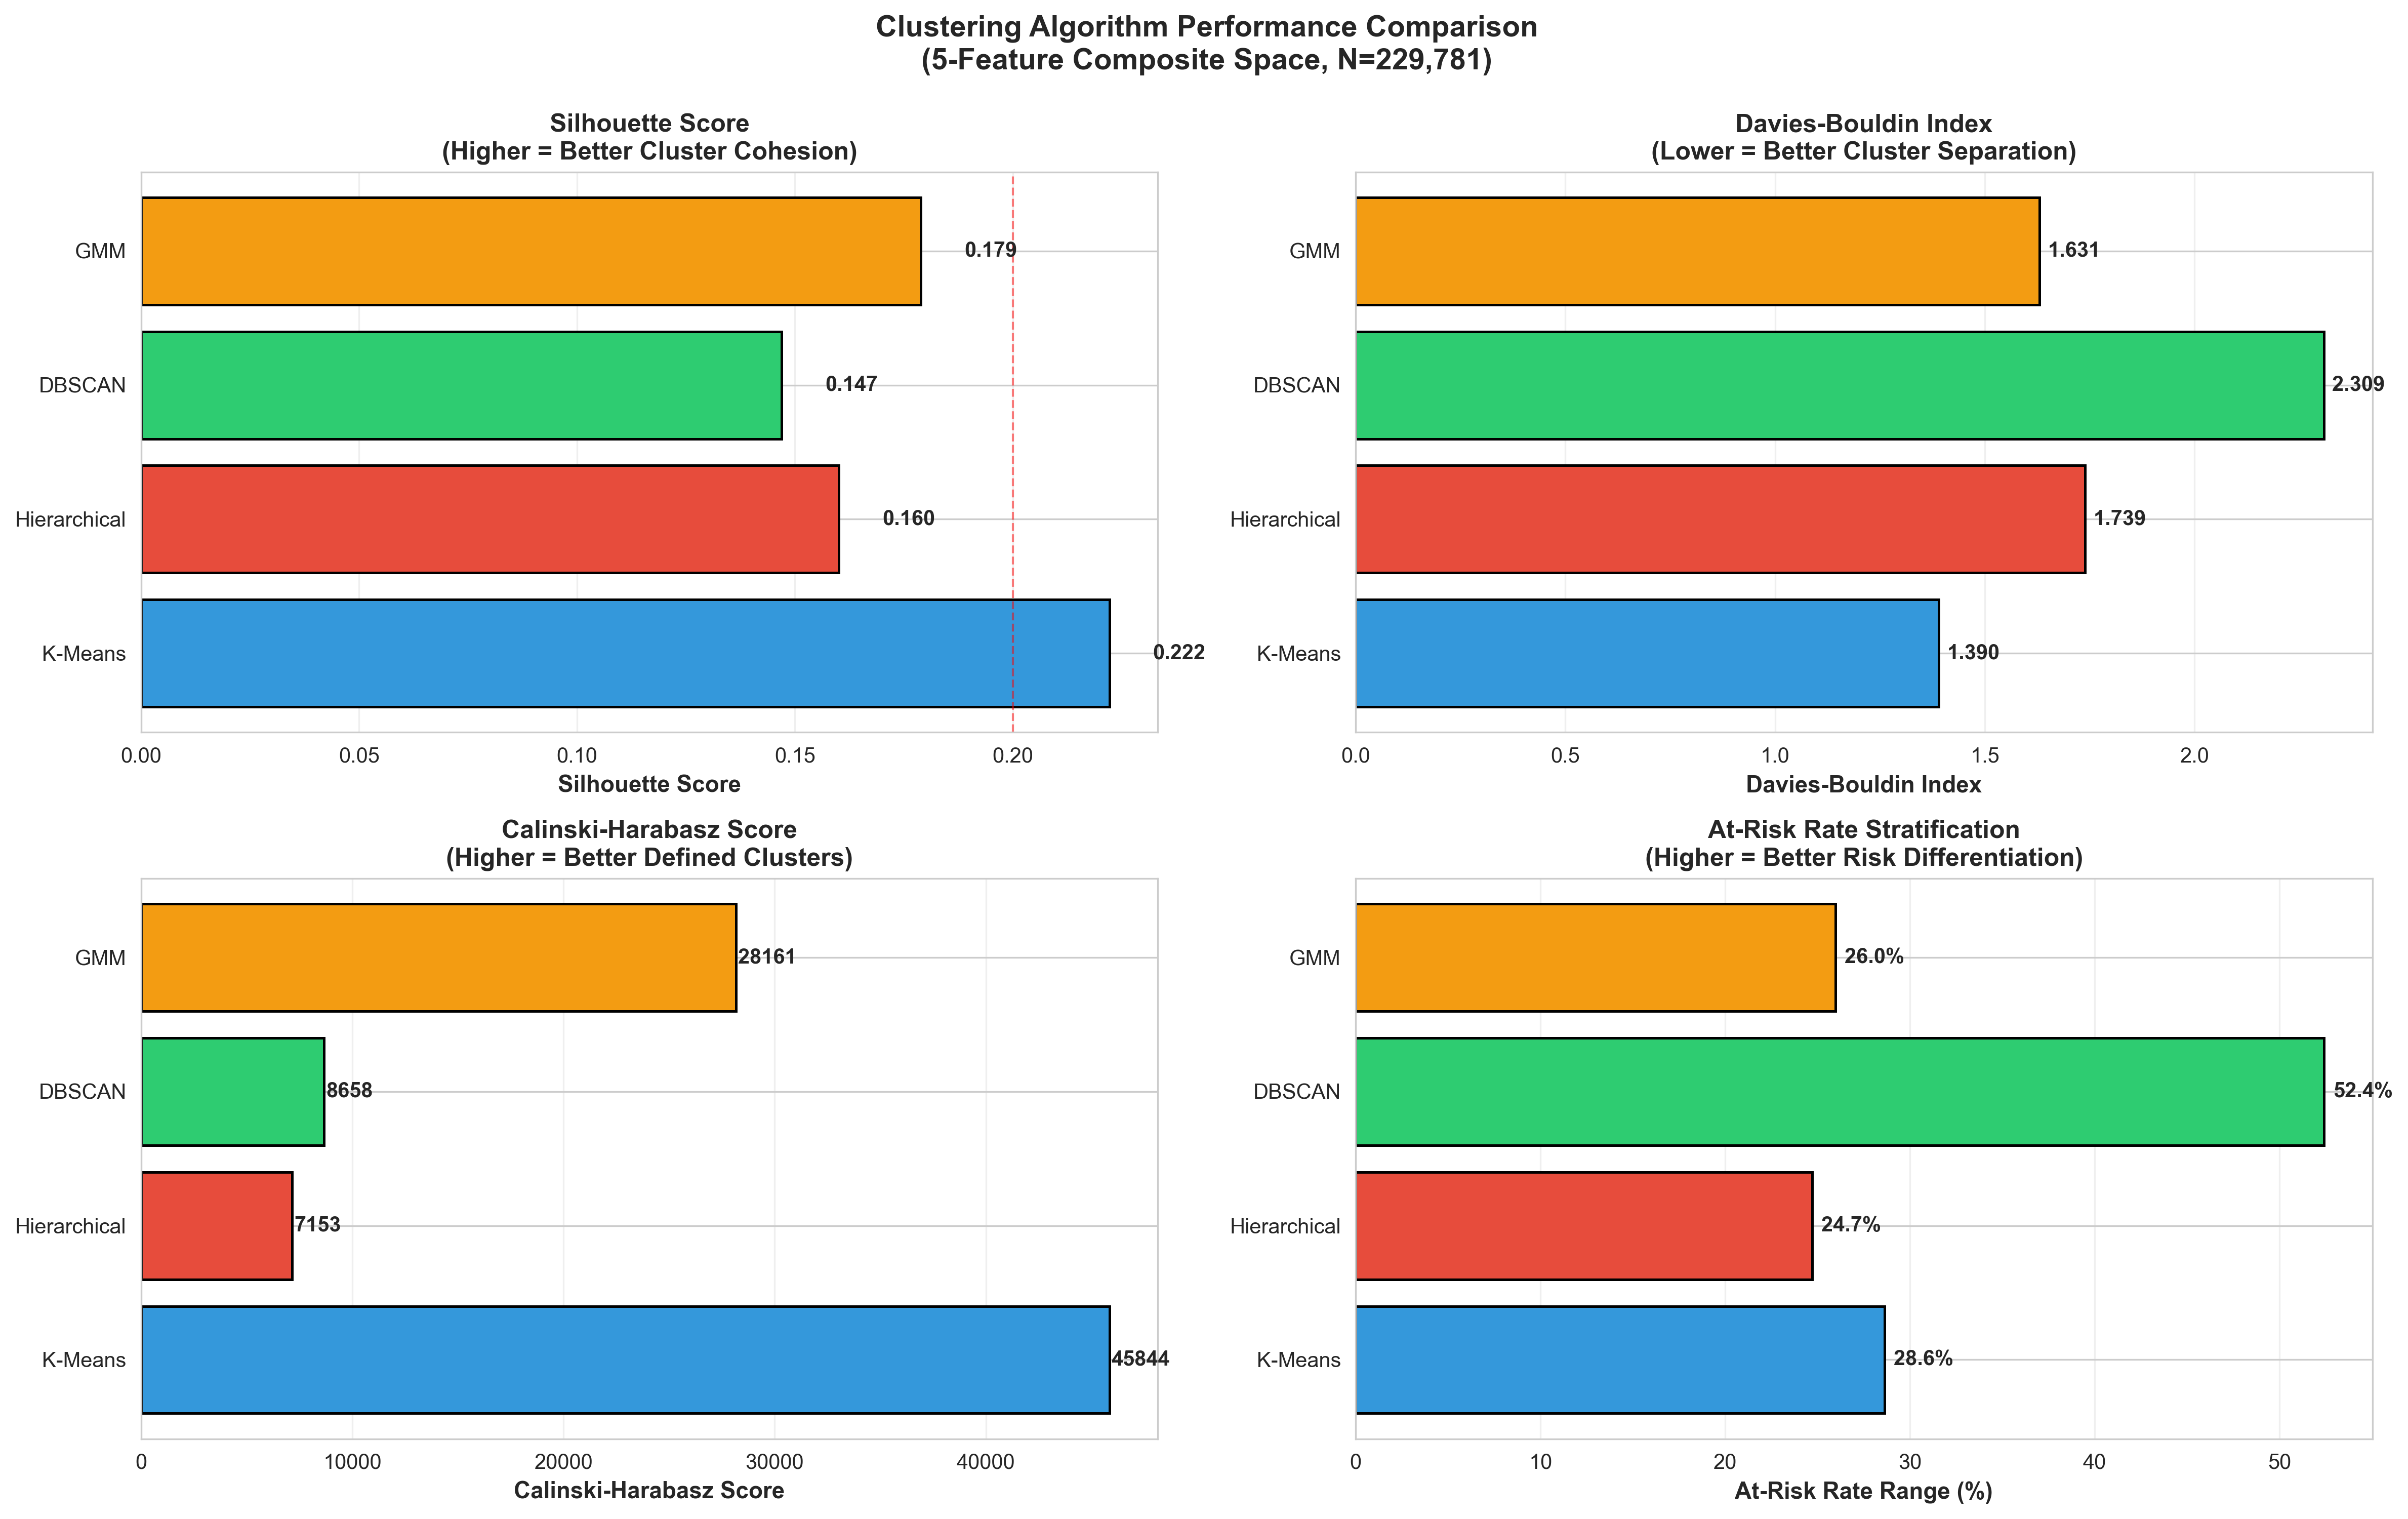

Source data for this figure (header and first rows):
Algorithm, Parameters, N_Clusters, N_Noise, Silhouette_Score, Davies_Bouldin_Index, Calinski_Harabasz_Score, AtRisk_Rate_Range, AtRisk_Rate_Min, AtRisk_Rate_Max
K-Means, K=6, n_init=50, 6, , 0.2221, 1.39, 45844, 28.62, 10.16, 38.78
Hierarchical, Ward linkage, K=6 (sampled N=50,000), 6, , 0.1601, 1.739, 7153, 24.7, 7.14, 31.84
DBSCAN, eps=0.5, min_samples=50, 51, 8602, 0.1469, 2.309, 8658, 52.41, 1.273, 53.68
GMM, K=6, covariance=full, 6, , 0.1789, 1.631, 28161, 25.97, 8.474, 34.44
